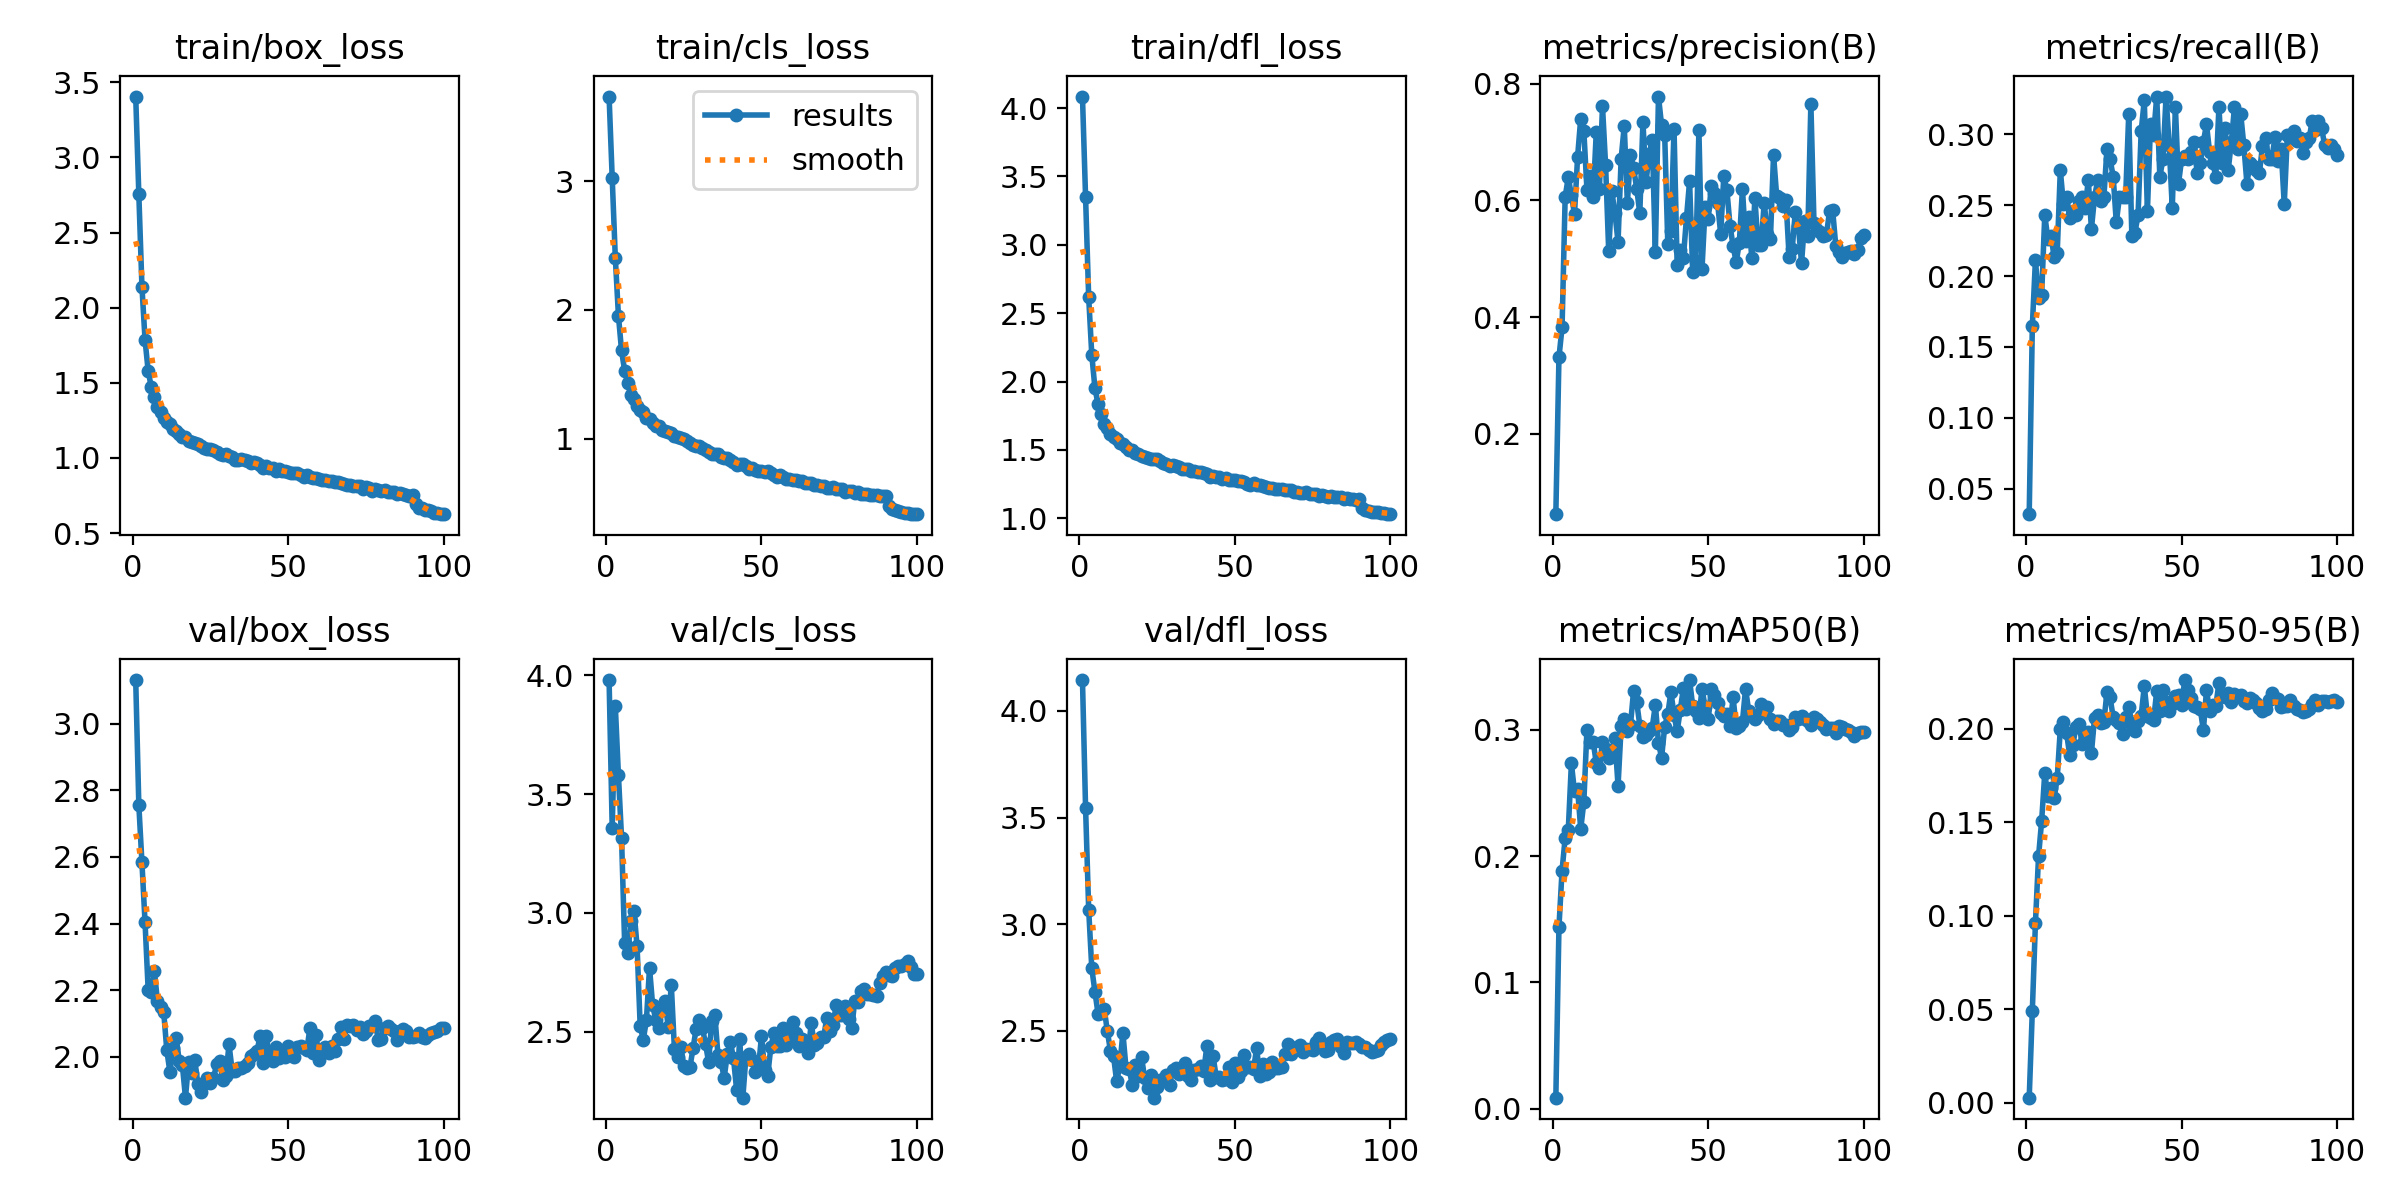

The file beside this chart, header and first rows:
epoch, train/box_loss, train/cls_loss, train/dfl_loss, metrics/precision(B), metrics/recall(B), metrics/mAP50(B), metrics/mAP50-95(B), val/box_loss, val/cls_loss, val/dfl_loss, lr/pg0, lr/pg1, lr/pg2
1, 3.405, 3.656, 4.084, 0.06223, 0.03194, 0.00878, 0.00277, 3.131, 3.98, 4.145, 0.003326, 0.003326, 0.003326
2, 2.756, 3.025, 3.348, 0.3308, 0.1646, 0.1439, 0.04921, 2.756, 3.359, 3.545, 0.006593, 0.006593, 0.006593
3, 2.141, 2.406, 2.616, 0.3825, 0.2113, 0.1886, 0.09629, 2.583, 3.871, 3.068, 0.009794, 0.009794, 0.009794
4, 1.785, 1.956, 2.195, 0.6064, 0.1843, 0.2145, 0.1318, 2.404, 3.581, 2.793, 0.009703, 0.009703, 0.009703
5, 1.58, 1.684, 1.954, 0.6394, 0.1867, 0.2207, 0.1509, 2.202, 3.317, 2.684, 0.009703, 0.009703, 0.009703
6, 1.472, 1.527, 1.834, 0.6095, 0.2432, 0.2734, 0.1763, 2.195, 2.874, 2.581, 0.009604, 0.009604, 0.009604
7, 1.404, 1.43, 1.76, 0.5765, 0.226, 0.2512, 0.1643, 2.258, 2.83, 2.585, 0.009505, 0.009505, 0.009505
8, 1.337, 1.335, 1.687, 0.6748, 0.2285, 0.2531, 0.1682, 2.166, 2.965, 2.603, 0.009406, 0.009406, 0.009406
9, 1.309, 1.311, 1.664, 0.7402, 0.2138, 0.2215, 0.1633, 2.15, 3.009, 2.498, 0.009307, 0.009307, 0.009307
10, 1.265, 1.25, 1.62, 0.7195, 0.2162, 0.2426, 0.1736, 2.135, 2.86, 2.406, 0.009208, 0.009208, 0.009208
11, 1.239, 1.222, 1.594, 0.6185, 0.2749, 0.3, 0.2, 2.019, 2.523, 2.38, 0.009109, 0.009109, 0.009109
12, 1.224, 1.207, 1.58, 0.641, 0.2506, 0.2902, 0.2038, 1.955, 2.467, 2.263, 0.00901, 0.00901, 0.00901
13, 1.194, 1.16, 1.549, 0.6058, 0.2555, 0.2907, 0.198, 2.028, 2.549, 2.337, 0.008911, 0.008911, 0.008911
14, 1.178, 1.154, 1.543, 0.7167, 0.2408, 0.2736, 0.1861, 2.058, 2.77, 2.49, 0.008812, 0.008812, 0.008812
15, 1.16, 1.117, 1.521, 0.6189, 0.2457, 0.2696, 0.1913, 1.988, 2.611, 2.326, 0.008713, 0.008713, 0.008713
16, 1.142, 1.1, 1.5, 0.7614, 0.2431, 0.2903, 0.2008, 1.975, 2.551, 2.322, 0.008614, 0.008614, 0.008614
17, 1.138, 1.094, 1.497, 0.6601, 0.2531, 0.2851, 0.2029, 1.877, 2.516, 2.248, 0.008515, 0.008515, 0.008515
18, 1.115, 1.067, 1.479, 0.5127, 0.2555, 0.2773, 0.1922, 1.983, 2.593, 2.339, 0.008416, 0.008416, 0.008416
19, 1.106, 1.061, 1.47, 0.6153, 0.2482, 0.2832, 0.1953, 1.952, 2.628, 2.288, 0.008317, 0.008317, 0.008317
20, 1.101, 1.051, 1.456, 0.5786, 0.2678, 0.2936, 0.1986, 1.99, 2.521, 2.377, 0.008218, 0.008218, 0.008218
21, 1.091, 1.042, 1.45, 0.5287, 0.2334, 0.2555, 0.187, 1.918, 2.698, 2.277, 0.008119, 0.008119, 0.008119
22, 1.079, 1.017, 1.441, 0.6717, 0.2555, 0.3027, 0.2061, 1.895, 2.429, 2.231, 0.00802, 0.00802, 0.00802
23, 1.067, 1.008, 1.435, 0.7277, 0.2678, 0.3086, 0.2076, 1.921, 2.396, 2.293, 0.007921, 0.007921, 0.007921
24, 1.058, 1.003, 1.432, 0.5956, 0.2531, 0.2989, 0.2032, 1.935, 2.437, 2.187, 0.007822, 0.007822, 0.007822
25, 1.061, 0.9992, 1.43, 0.6777, 0.2555, 0.304, 0.2038, 1.921, 2.357, 2.236, 0.007723, 0.007723, 0.007723
26, 1.051, 0.9782, 1.419, 0.6559, 0.2899, 0.3308, 0.2198, 1.936, 2.349, 2.27, 0.007624, 0.007624, 0.007624
27, 1.043, 0.9641, 1.402, 0.62, 0.2826, 0.322, 0.2169, 1.977, 2.35, 2.268, 0.007525, 0.007525, 0.007525
28, 1.029, 0.9499, 1.399, 0.5781, 0.2703, 0.3034, 0.2062, 1.988, 2.432, 2.294, 0.007426, 0.007426, 0.007426
29, 1.018, 0.9411, 1.383, 0.7345, 0.2379, 0.2942, 0.2049, 1.93, 2.513, 2.244, 0.007327, 0.007327, 0.007327
30, 1.028, 0.9417, 1.389, 0.6321, 0.2555, 0.2955, 0.2032, 1.944, 2.55, 2.317, 0.007228, 0.007228, 0.007228
31, 1.012, 0.9268, 1.382, 0.6788, 0.2555, 0.2994, 0.1972, 2.037, 2.516, 2.324, 0.007129, 0.007129, 0.007129
32, 1.005, 0.9077, 1.376, 0.7043, 0.2555, 0.3017, 0.2066, 1.959, 2.45, 2.3, 0.00703, 0.00703, 0.00703
33, 0.9893, 0.8936, 1.36, 0.5117, 0.3145, 0.3199, 0.2119, 1.958, 2.372, 2.313, 0.006931, 0.006931, 0.006931
34, 0.9857, 0.8816, 1.357, 0.778, 0.2285, 0.2897, 0.2024, 1.965, 2.546, 2.351, 0.006832, 0.006832, 0.006832
35, 0.9915, 0.8822, 1.358, 0.7285, 0.2307, 0.2779, 0.1987, 1.966, 2.571, 2.288, 0.006733, 0.006733, 0.006733
36, 0.9858, 0.8761, 1.347, 0.7119, 0.2432, 0.3026, 0.2042, 1.973, 2.402, 2.268, 0.006634, 0.006634, 0.006634
37, 0.9801, 0.8567, 1.345, 0.5253, 0.3022, 0.3125, 0.2072, 1.981, 2.374, 2.318, 0.006535, 0.006535, 0.006535
38, 0.9682, 0.8525, 1.342, 0.5475, 0.3243, 0.33, 0.2228, 2.002, 2.305, 2.323, 0.006436, 0.006436, 0.006436
39, 0.97, 0.8506, 1.337, 0.723, 0.2457, 0.312, 0.207, 2.008, 2.406, 2.333, 0.006337, 0.006337, 0.006337
40, 0.9677, 0.8356, 1.333, 0.4896, 0.3071, 0.2987, 0.2056, 2.017, 2.458, 2.311, 0.006238, 0.006238, 0.006238
41, 0.9508, 0.819, 1.321, 0.5145, 0.2998, 0.3155, 0.2049, 2.063, 2.388, 2.43, 0.006139, 0.006139, 0.006139
42, 0.935, 0.7948, 1.306, 0.5013, 0.3268, 0.3327, 0.2203, 1.981, 2.256, 2.271, 0.00604, 0.00604, 0.00604
43, 0.9446, 0.8005, 1.311, 0.5696, 0.2703, 0.3166, 0.2095, 2.063, 2.471, 2.381, 0.005941, 0.005941, 0.005941
44, 0.9367, 0.7995, 1.304, 0.6326, 0.2826, 0.3394, 0.2206, 1.996, 2.223, 2.284, 0.005842, 0.005842, 0.005842
45, 0.9327, 0.789, 1.302, 0.478, 0.3268, 0.319, 0.2143, 1.987, 2.395, 2.282, 0.005743, 0.005743, 0.005743
46, 0.9158, 0.7671, 1.29, 0.4962, 0.2924, 0.3149, 0.2096, 2.028, 2.405, 2.271, 0.005644, 0.005644, 0.005644
47, 0.925, 0.7725, 1.298, 0.7205, 0.2482, 0.3093, 0.2131, 1.996, 2.381, 2.274, 0.005545, 0.005545, 0.005545
48, 0.9121, 0.7516, 1.282, 0.483, 0.3194, 0.3326, 0.2176, 2.001, 2.33, 2.332, 0.005446, 0.005446, 0.005446
49, 0.9112, 0.7503, 1.282, 0.5883, 0.2654, 0.3179, 0.2183, 2, 2.341, 2.26, 0.005347, 0.005347, 0.005347
50, 0.9082, 0.7499, 1.283, 0.5682, 0.2826, 0.3083, 0.2126, 2.033, 2.483, 2.348, 0.005248, 0.005248, 0.005248
51, 0.9007, 0.7437, 1.274, 0.6248, 0.285, 0.3325, 0.2262, 2.009, 2.338, 2.283, 0.005149, 0.005149, 0.005149
52, 0.9002, 0.7442, 1.27, 0.6123, 0.2826, 0.3279, 0.2208, 2.001, 2.316, 2.313, 0.00505, 0.00505, 0.00505
53, 0.8993, 0.7327, 1.266, 0.5962, 0.2875, 0.3212, 0.2168, 2.03, 2.435, 2.389, 0.004951, 0.004951, 0.004951
54, 0.887, 0.7156, 1.254, 0.5427, 0.2948, 0.3129, 0.2125, 2.033, 2.495, 2.332, 0.004852, 0.004852, 0.004852
55, 0.8759, 0.705, 1.245, 0.6411, 0.2727, 0.3106, 0.2117, 2.026, 2.441, 2.328, 0.004753, 0.004753, 0.004753
56, 0.8865, 0.718, 1.255, 0.6175, 0.2801, 0.3122, 0.2107, 2.019, 2.44, 2.319, 0.004654, 0.004654, 0.004654
57, 0.8714, 0.6996, 1.244, 0.5569, 0.2948, 0.3031, 0.1992, 2.086, 2.516, 2.419, 0.004555, 0.004555, 0.004555
58, 0.8697, 0.6892, 1.241, 0.5214, 0.3071, 0.3256, 0.2207, 2.011, 2.443, 2.287, 0.004456, 0.004456, 0.004456
59, 0.8699, 0.6852, 1.238, 0.4939, 0.2875, 0.3014, 0.2097, 2.065, 2.471, 2.344, 0.004357, 0.004357, 0.004357
60, 0.859, 0.6795, 1.231, 0.5278, 0.2801, 0.3031, 0.2129, 1.991, 2.543, 2.3, 0.004258, 0.004258, 0.004258
... 40 more rows
